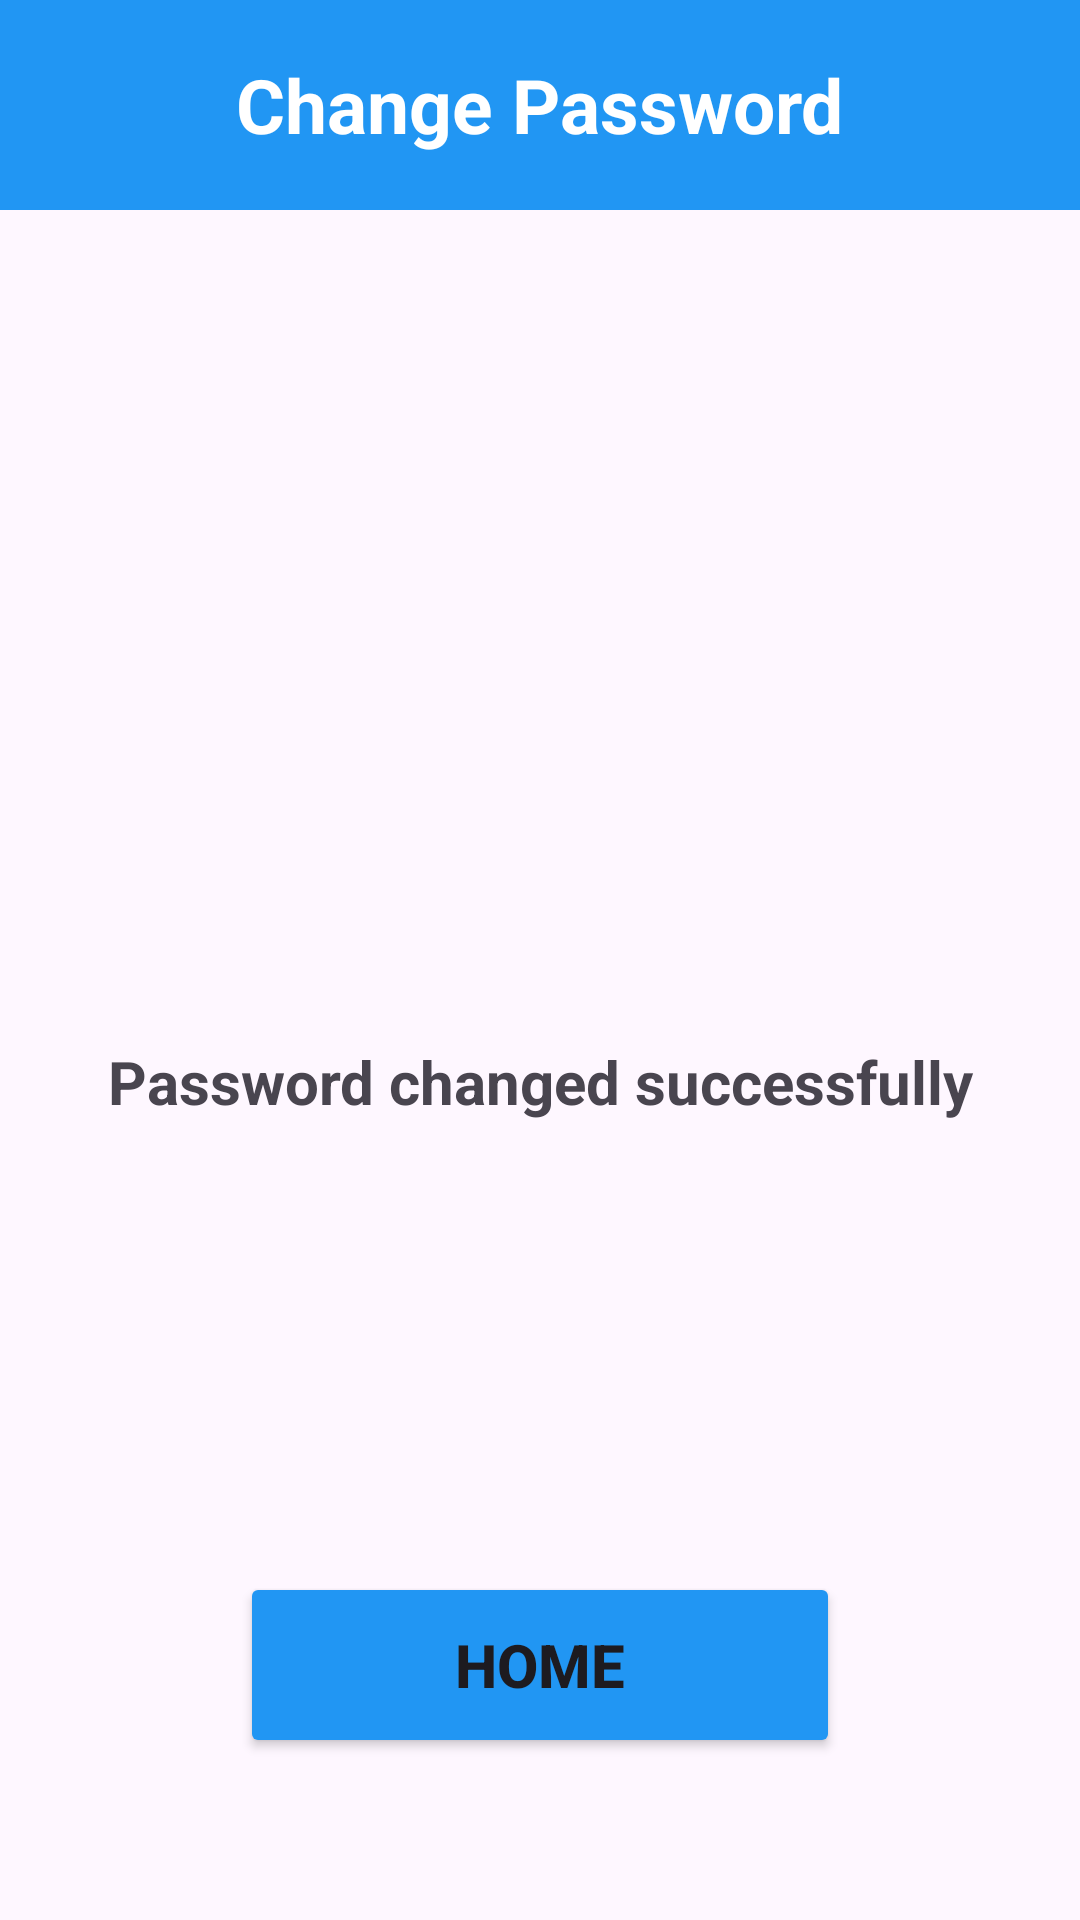

This screen was rendered from an Android layout file. Write that file and the resources it references.
<!-- AndroidManifest.xml: application theme Theme.DuAn1_QLKhoHang -->
<!-- res/layout/activity_chang_password_success.xml -->
<?xml version="1.0" encoding="utf-8"?>
<LinearLayout xmlns:android="http://schemas.android.com/apk/res/android"
    xmlns:app="http://schemas.android.com/apk/res-auto"
    xmlns:tools="http://schemas.android.com/tools"
    android:layout_width="match_parent"
    android:layout_height="match_parent"
    android:orientation="vertical"
    tools:context=".Activities.ChangPassword_Success">

    <LinearLayout
        android:id="@+id/item1"
        android:layout_width="match_parent"
        android:layout_height="70dp"
        android:orientation="horizontal"
        android:gravity="center"
        android:background="#2196F3">
        <TextView
            android:layout_width="wrap_content"
            android:layout_height="wrap_content"
            android:text="Change Password"
            android:textSize="25dp"
            android:textStyle="bold"
            android:textColor="#fff"
            android:layout_gravity="center"/>
    </LinearLayout>

    <ImageView
        android:layout_width="107dp"
        android:layout_height="107dp"
        android:src="@drawable/icon_check"
        android:layout_gravity="center"
        android:layout_marginTop="150dp"/>

    <TextView
        android:layout_width="match_parent"
        android:layout_height="wrap_content"
        android:text="Password changed successfully"
        android:textSize="20dp"
        android:textStyle="bold"
        android:gravity="center"
        android:layout_marginTop="20dp"/>

    <Button
        android:layout_width="200dp"
        android:layout_height="62dp"
        android:backgroundTint="#2196F3"
        android:layout_gravity="center"
        android:layout_marginTop="150dp"
        android:drawableLeft="@drawable/vector"
        android:text="Home"
        android:textStyle="bold"
        android:textSize="20dp"
        android:id="@+id/back_home" />


</LinearLayout>
<!-- resources referenced by this layout -->
<resources>
  <style name="Theme.DuAn1_QLKhoHang" parent="Base.Theme.DuAn1_QLKhoHang" />
  <style name="Base.Theme.DuAn1_QLKhoHang" parent="Theme.Material3.DayNight.NoActionBar">
          
           <item name="colorPrimary">@color/black</item>
      </style>
  <!-- not gathered from this repository: default colours our renderer supplied (Android Studio template values) -->
  <color name="black">#FF000000</color>
</resources>
